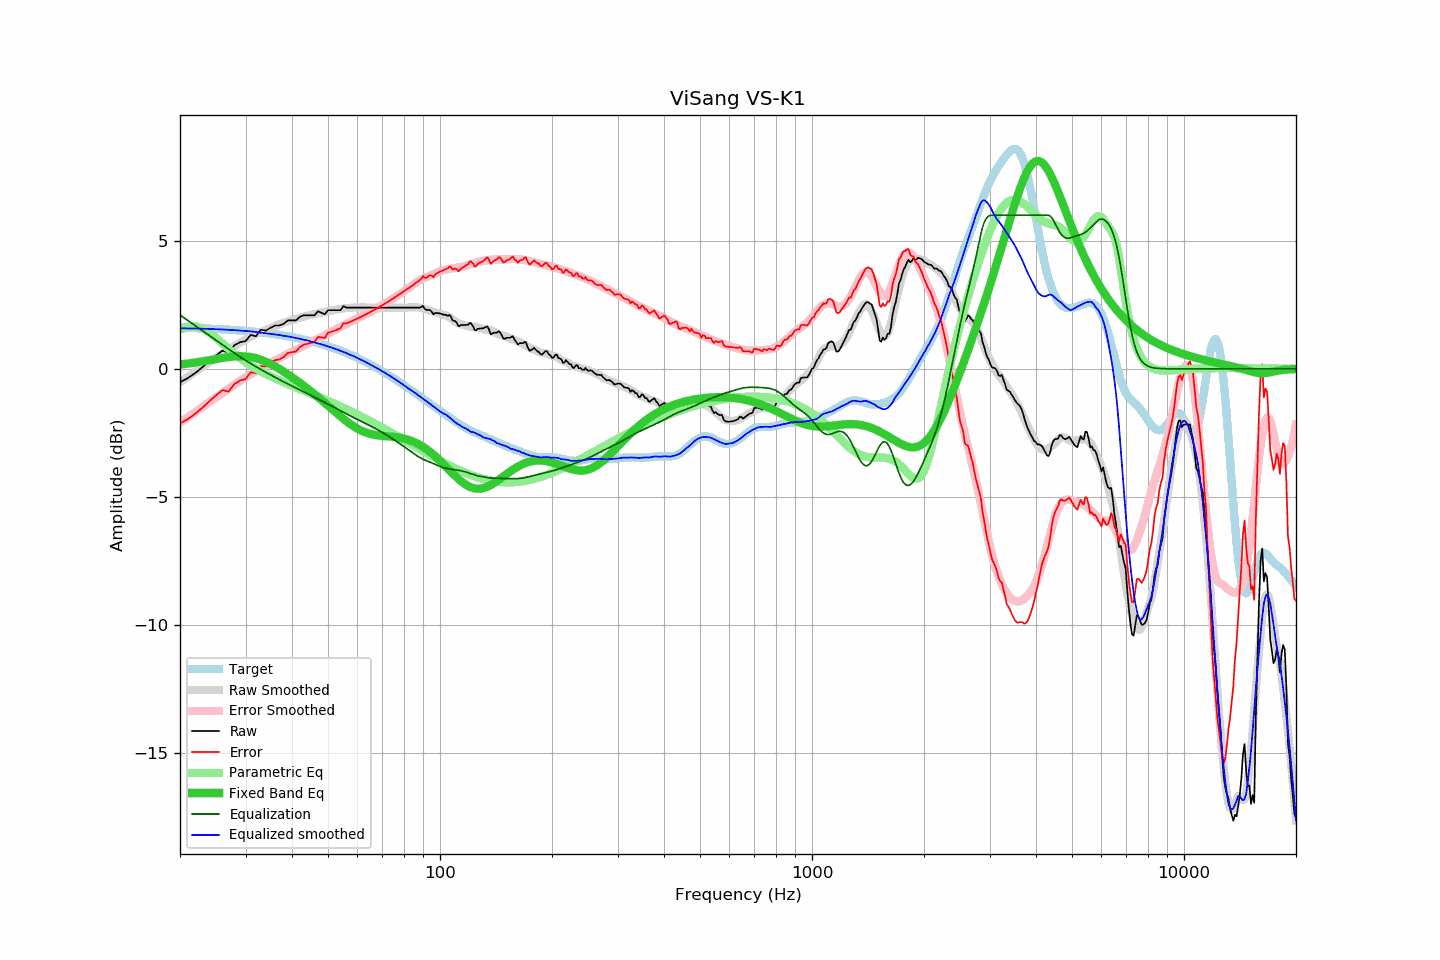

The file beside this chart, header and first rows:
frequency, raw, error, smoothed, error_smoothed, equalization, parametric_eq, equalized_raw, equalized_smoothed, target
20, -0.52, -2.13, -0.52, -2.10, 2.10, 0.17, 1.59, 1.59, 1.61
21, -0.36, -1.96, -0.31, -1.89, 1.89, 0.21, 1.53, 1.58, 1.60
22, -0.16, -1.75, -0.11, -1.68, 1.68, 0.25, 1.53, 1.58, 1.59
23, 0.07, -1.51, 0.08, -1.49, 1.49, 0.29, 1.56, 1.57, 1.58
24, 0.31, -1.26, 0.26, -1.30, 1.30, 0.34, 1.61, 1.56, 1.57
25, 0.52, -1.04, 0.43, -1.12, 1.12, 0.38, 1.64, 1.55, 1.56
26, 0.71, -0.83, 0.60, -0.94, 0.94, 0.43, 1.65, 1.54, 1.54
27, 0.64, -0.89, 0.75, -0.78, 0.78, 0.46, 1.42, 1.53, 1.53
28, 0.92, -0.59, 0.89, -0.62, 0.62, 0.49, 1.54, 1.51, 1.51
29, 1.04, -0.46, 1.02, -0.47, 0.47, 0.50, 1.51, 1.50, 1.50
30, 1.08, -0.40, 1.15, -0.33, 0.33, 0.49, 1.41, 1.48, 1.48
31, 1.33, -0.13, 1.26, -0.20, 0.20, 0.46, 1.54, 1.47, 1.46
32, 1.27, -0.17, 1.35, -0.09, 0.09, 0.42, 1.36, 1.44, 1.44
33, 1.53, 0.11, 1.44, 0.03, -0.03, 0.36, 1.51, 1.41, 1.42
34, 1.49, 0.09, 1.52, 0.13, -0.13, 0.28, 1.36, 1.39, 1.40
35, 1.60, 0.23, 1.59, 0.23, -0.23, 0.19, 1.37, 1.36, 1.38
36, 1.69, 0.34, 1.67, 0.33, -0.33, 0.10, 1.37, 1.35, 1.35
37, 1.69, 0.37, 1.74, 0.42, -0.42, -0.00, 1.27, 1.32, 1.33
38, 1.76, 0.46, 1.80, 0.51, -0.51, -0.11, 1.26, 1.29, 1.30
39, 1.89, 0.62, 1.86, 0.59, -0.59, -0.21, 1.30, 1.27, 1.27
40, 1.89, 0.65, 1.91, 0.67, -0.67, -0.32, 1.22, 1.24, 1.24
41, 1.89, 0.68, 1.95, 0.75, -0.75, -0.43, 1.15, 1.20, 1.21
42, 2.03, 0.85, 2.00, 0.82, -0.82, -0.54, 1.21, 1.18, 1.18
43, 2.09, 0.95, 2.03, 0.90, -0.90, -0.66, 1.19, 1.14, 1.15
44, 2.09, 0.98, 2.08, 0.97, -0.97, -0.77, 1.12, 1.11, 1.11
45, 2.09, 1.01, 2.11, 1.04, -1.04, -0.88, 1.05, 1.07, 1.08
46, 2.09, 1.05, 2.14, 1.11, -1.11, -0.99, 0.98, 1.03, 1.04
47, 2.25, 1.25, 2.17, 1.18, -1.18, -1.10, 1.08, 1.00, 1.00
48, 2.19, 1.23, 2.20, 1.24, -1.24, -1.22, 0.95, 0.96, 0.96
49, 2.13, 1.21, 2.23, 1.31, -1.31, -1.33, 0.82, 0.92, 0.93
50, 2.29, 1.41, 2.26, 1.38, -1.38, -1.44, 0.91, 0.88, 0.88
51, 2.29, 1.45, 2.28, 1.44, -1.44, -1.55, 0.85, 0.84, 0.84
52, 2.29, 1.49, 2.30, 1.51, -1.51, -1.65, 0.78, 0.79, 0.80
53, 2.29, 1.54, 2.32, 1.57, -1.57, -1.76, 0.72, 0.75, 0.76
54, 2.29, 1.58, 2.34, 1.63, -1.63, -1.85, 0.66, 0.71, 0.71
55, 2.45, 1.79, 2.36, 1.70, -1.70, -1.95, 0.76, 0.66, 0.67
56, 2.39, 1.77, 2.37, 1.76, -1.76, -2.04, 0.64, 0.62, 0.62
57, 2.39, 1.82, 2.38, 1.81, -1.81, -2.12, 0.58, 0.56, 0.57
58, 2.39, 1.87, 2.39, 1.87, -1.87, -2.20, 0.52, 0.52, 0.52
59, 2.39, 1.92, 2.40, 1.92, -1.92, -2.27, 0.47, 0.48, 0.48
60, 2.39, 1.97, 2.40, 1.98, -1.98, -2.33, 0.42, 0.42, 0.43
61, 2.39, 2.02, 2.40, 2.03, -2.03, -2.39, 0.37, 0.37, 0.38
62, 2.39, 2.07, 2.40, 2.08, -2.08, -2.44, 0.31, 0.32, 0.33
63, 2.39, 2.12, 2.40, 2.13, -2.13, -2.48, 0.27, 0.27, 0.28
64, 2.39, 2.17, 2.40, 2.18, -2.18, -2.51, 0.22, 0.22, 0.22
65, 2.39, 2.22, 2.39, 2.23, -2.23, -2.54, 0.17, 0.16, 0.17
66, 2.39, 2.27, 2.39, 2.28, -2.28, -2.56, 0.12, 0.12, 0.12
67, 2.39, 2.33, 2.39, 2.33, -2.33, -2.58, 0.06, 0.06, 0.07
68, 2.39, 2.38, 2.39, 2.38, -2.38, -2.60, 0.01, 0.01, 0.01
69, 2.39, 2.43, 2.39, 2.43, -2.43, -2.61, -0.04, -0.04, -0.04
70, 2.39, 2.49, 2.39, 2.49, -2.49, -2.62, -0.09, -0.09, -0.09
71, 2.39, 2.54, 2.39, 2.54, -2.54, -2.63, -0.15, -0.15, -0.15
72, 2.39, 2.59, 2.39, 2.59, -2.59, -2.63, -0.20, -0.20, -0.20
73, 2.39, 2.65, 2.39, 2.65, -2.65, -2.64, -0.26, -0.26, -0.26
74, 2.39, 2.70, 2.39, 2.70, -2.70, -2.65, -0.31, -0.31, -0.31
75, 2.39, 2.76, 2.39, 2.76, -2.76, -2.65, -0.36, -0.36, -0.37
76, 2.39, 2.81, 2.39, 2.81, -2.81, -2.66, -0.42, -0.42, -0.42
77, 2.39, 2.87, 2.39, 2.87, -2.87, -2.68, -0.47, -0.47, -0.47
78, 2.39, 2.92, 2.39, 2.92, -2.92, -2.69, -0.53, -0.53, -0.53
79, 2.39, 2.97, 2.39, 2.98, -2.98, -2.70, -0.58, -0.59, -0.58
... 553 more rows
